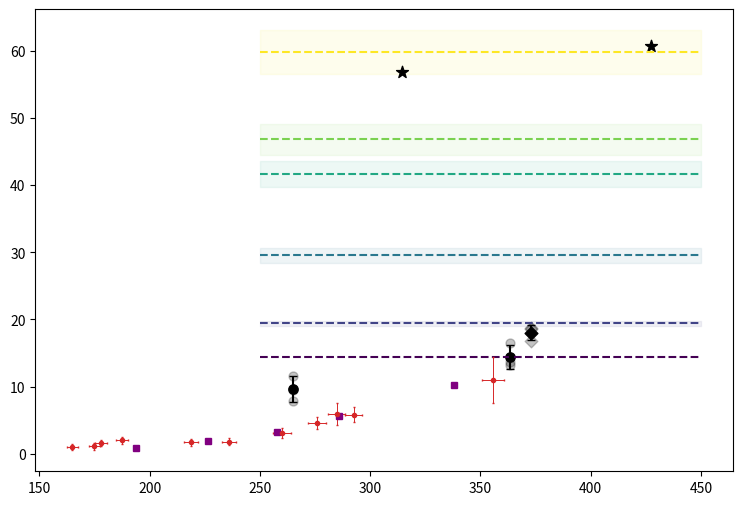

Source code (Python): (Note: this script raises an exception after producing the figure.)
"""Illustrative 532 nm linear-reflectivity scenario; not a pressure model.

Hydrogen Drude parameters: Zaghoo and Silvera, PNAS 114, 11873 (2017),
https://pmc.ncbi.nlm.nih.gov/articles/PMC5692551/. Water: one project snapshot.
Frozen endpoint values do not establish P or T dependence. Mixture fraction
counts H2 formula units in H2O + H2, not volume fraction.
"""
import argparse
import cmath
import csv
from pathlib import Path

import matplotlib.pyplot as plt
import numpy as np


def hydrogen_r(plasma_ev, tau_fs, n0):
    energy = 1239.841984 / 532.0
    hbar_ev_fs = 0.6582119569
    epsilon = 1 - plasma_ev**2 / (energy**2 + 1j * energy * hbar_ev_fs / tau_fs)
    n = cmath.sqrt(epsilon)
    return abs((n0 - n) / (n0 + n))**2


def main():
    p = argparse.ArgumentParser(description=__doc__)
    p.add_argument('--out', default='runs/plots/linear_R_7000K_scenario')
    p.add_argument('--dft-csv', default='data/final_model/optics/dft_md_reflectivity_20261112.csv')
    p.add_argument('--french-csv', default=None, help='approximate digitized Fig. 3 CSV')
    a = p.parse_args()
    out = Path(a.out)
    out.parent.mkdir(parents=True, exist_ok=True)
    water = (16.493 + 13.595 + 13.148) / 300.0
    hs = [hydrogen_r(20.4, 0.13, 1.52), hydrogen_r(21.8, 0.16, 1.52)]
    pressures = np.linspace(250, 450, 101)
    fig, ax = plt.subplots(figsize=(9, 6))
    rows = []
    for x, color in zip([2, 2.25, 3, 5, 7, float('inf')], plt.cm.viridis(np.linspace(0, 1, 6))):
        fraction = 1 if np.isinf(x) else (x - 2) / x
        lo, hi = [(1-fraction)*water + fraction*h for h in hs]
        label = 'pure H' if np.isinf(x) else f'H{x:g}O'
        ax.plot(pressures, np.full_like(pressures, 50*(lo+hi)), '--', color=color, label=label)
        if fraction:
            ax.fill_between(pressures, 100*lo, 100*hi, color=color, alpha=.08)
        for pressure in pressures:
            rows.append([pressure, label, fraction, lo, hi])
    # Millot SI table 1: observed shot pressure and reflectivity, 1 sigma.
    exp_p = [165.0,175.0,177.9,187.5,218.7,236.0,260.0,275.9,284.8,292.6,355.8]
    exp_dp = [2.5,2.5,2.6,2.7,3.2,3.2,3.9,3.9,3.8,3.9,4.9]
    exp_r = [1.0,1.1,1.6,2.0,1.7,1.8,3.1,4.6,5.9,5.8,11.0]
    exp_dr = [.5,.5,.5,.5,.5,.5,.7,.9,1.7,1.1,3.4]
    ax.errorbar(exp_p, exp_r, xerr=exp_dp, yerr=exp_dr, fmt='o',
                color='tab:red', markersize=3, capsize=1, elinewidth=.7,
                label='Millot H2O: experiment, shock Hugoniot')
    # SI tables 3, 5 and 6: infer P at each table-3 density by linear
    # interpolation of tabulated P at the same temperature. No extrapolation.
    # Each tuple: T, rho, R %, rho_low, P_low, rho_high, P_high.
    calculated = [(5000,3.345,.83692,3.25,177.51,3.4,203.10),
                  (6000,3.458,1.862,3.4,215.76,3.537,240.76),
                  (7000,3.557,3.27828,3.5,246.97,3.6,265.58),
                  (8000,3.637,5.53853,3.6,277.79,3.709,301.21),
                  (10000,3.758,10.23318,3.003,188.15,3.826,351.55)]
    calc_p = [p0+(rho-r0)/(r1-r0)*(p1-p0)
              for T,rho,R,r0,p0,r1,p1 in calculated]
    ax.plot(calc_p,[row[2] for row in calculated], 's', color='purple',
            markersize=4, label='Millot H2O: PBE MD / HSE06 optics, P interpolated')
    # Faint points are frames; opaque points are arithmetic state means.
    ax.scatter([264.8,264.8,264.8,363.44,363.44,363.44], [11.624,9.471,7.801,16.493,13.595,13.148],
               marker='o', color='black', alpha=.23, s=42)
    ax.scatter([373.05,373.05,373.05], [16.715,18.737,18.523], marker='D', color='black', alpha=.23, s=42)
    ax.errorbar([264.8,363.44], [np.mean([11.624,9.471,7.801]),np.mean([16.493,13.595,13.148])],
               yerr=[np.std([11.624,9.471,7.801],ddof=1),np.std([16.493,13.595,13.148],ddof=1)], fmt='none', color='black', capsize=3)
    ax.scatter([264.8,363.44], [np.mean([11.624,9.471,7.801]),np.mean([16.493,13.595,13.148])],
               marker='o', color='black', s=45, label='Our H2O: mean ± 1 SD, 3 PBE snapshots')
    ax.errorbar([373.05], [np.mean([16.715,18.737,18.523])], yerr=[np.std([16.715,18.737,18.523],ddof=1)], fmt='none', color='black', capsize=3)
    ax.scatter([373.05], [np.mean([16.715,18.737,18.523])], marker='D', color='black', s=42,
               label='Our H3O: mean ± 1 SD, 3 PBE snapshots')
    ax.scatter([314.27,427.14], [56.858,60.797], color='black', marker='*', s=80, label='Our pure H: one PBE snapshot each')
    # DFT-MD snapshots: show only 7000 K here; pressure is the DFT-MD source mean.
    with open(a.dft_csv, newline='') as f:
        dft = list(csv.DictReader(f))
    for comp, marker in [('H','X'),('H2.25O','v'),('H5.024O','h'),('H7O','>')]:
        subset = [r for r in dft if r['composition']==comp and float(r['temperature_K'])==7000]
        if not subset: continue
        ps = [float(r['pressure_GPa']) for r in subset]
        vals = [float(r['density_R_percent']) for r in subset]
        ax.scatter(ps, vals, marker=marker, color='teal', alpha=.25, s=48)
        mean = np.mean(vals); sd = np.std(vals,ddof=1) if len(vals)>1 else None
        ax.errorbar(np.mean(ps), mean, yerr=sd, fmt=marker, color='teal',
                    markersize=5, capsize=2, label=f'{comp}: PBE DFT-MD/optics (7000 K)')
    ax.plot([140, 170], [100*h for h in hs], linestyle='none', marker='D',
            markersize=6, markerfacecolor='white', markeredgecolor='black',
            label='H: experimental Drude fits, n0 converted')
    # Approximate visual readings of filled orange triangles in Rillo et al.
    # Fig. 3: 5000 K, n0=1.49, HSE optical response / vdW-DF1 PIMD.
    # These are manually read from a user-provided screenshot, not source data.
    rillo_p = np.array([70, 84, 100, 122, 149, 170, 182, 199, 210, 225, 280])
    rillo_r = np.array([25.0, 27.5, 31.5, 38.5, 43.0, 45.5, 46.8, 48.5, 49.5, 50.5, 53.0])
    ax.errorbar(rillo_p, rillo_r, xerr=4, yerr=1.5, fmt='^', markersize=4,
                color='darkorange', elinewidth=.7, capsize=1.5,
                label='Rillo H: 5000 K, HSE optics, n0=1.49 (digitized)')
    if a.french_csv:
        with open(a.french_csv, newline='') as f:
            french = list(csv.DictReader(f))
        for series, marker, color, label in [
            ('PBE_MD_HSE_optics', 's', 'royalblue', 'French H2O: PBE MD / HSE optics'),
            ('HSE_MD_HSE_optics', 'D', 'deepskyblue', 'French H2O: HSE MD / HSE optics')]:
            subset = [r for r in french if r['series'] == series]
            ax.errorbar([float(r['pressure_GPa']) for r in subset],
                        [float(r['R_percent']) for r in subset],
                        xerr=[float(r['reading_P_GPa']) for r in subset],
                        yerr=[float(r['reading_R_percentage_points']) for r in subset],
                        fmt=marker, ms=4, color=color, capsize=1, elinewidth=.6,
                        label=label + ' (digitized; n0~1.33)')
    ax.axvspan(250, 450, color='grey', alpha=.035)
    ax.set(xlabel='Pressure (GPa)', ylabel='Reflectivity at 532 nm (%)', ylim=(0, 75),
           title='532 nm: mixture scenario and literature context')
    fig.text(.09, .015, 'Dashed lines: frozen endpoints; H2O endpoint = 363 GPa three-frame mean.\nMillot: changing shock T; calculated P interpolated from EOS tables.\nOrange and blue markers: approximate figure readings, not reported statistical errors.\nFrench: liquid-water interface ~1.33; other scenarios n0=1.52 unless noted.',
            fontsize=8, va='bottom')
    handles, labels = ax.get_legend_handles_labels()
    fig.legend(handles, labels, loc='lower center', bbox_to_anchor=(.5,.11), ncol=3, fontsize=6.5)
    ax.set_xlim(55, 455); ax.grid(alpha=.2); fig.tight_layout(rect=(0, .35, 1, 1))
    for ext in ('png', 'pdf'): fig.savefig(str(out)+'.'+ext, dpi=180)
    plt.close(fig)
    with open(str(out)+'.csv', 'w', newline='') as f:
        w = csv.writer(f); w.writerow(['pressure_GPa', 'composition', 'added_H2_formula_fraction', 'R_H_140GPa_fit', 'R_H_170GPa_fit']); w.writerows(rows)
    print(f'Wrote {out}.png/.pdf/.csv; frozen sensitivity assumptions, not pressure isotherms.')
    print(f'H endpoints at n0=1.52: {100*hs[0]:.2f}%, {100*hs[1]:.2f}%; H2O 363 GPa three-frame mean {100*water:.3f}%.')


if __name__ == '__main__': main()
